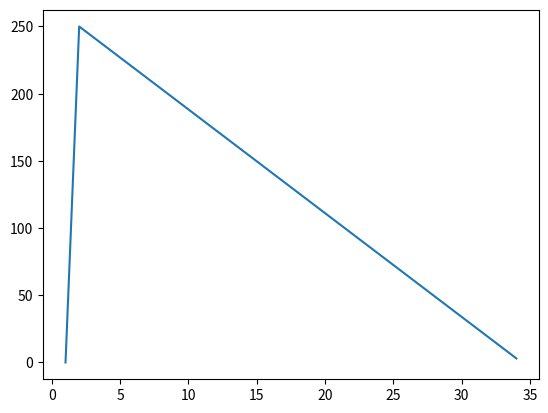

The script that saved this image:
import matplotlib.pyplot as plt
import numpy as np 
x=np.array([1,2,34])
y=np.array([0,250,3,])
plt.plot(x,y)
plt.show()